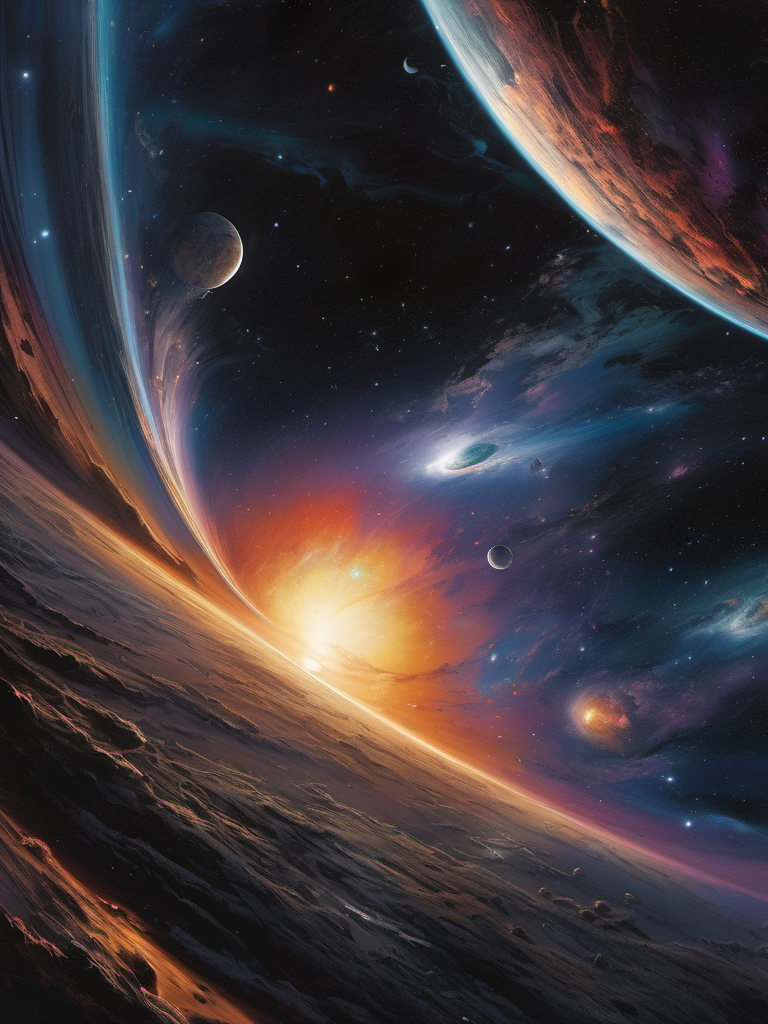
Generation parameters embedded in this image by AUTOMATIC1111 Stable Diffusion web UI or a fork of it (Forge, ...) (PNG 'parameters' text chunk):
A beautiful planet in a galaxy of swirling colors, poignant loneliness, stunning realism, cosmic chaos, emotional depth, 12K, hyperrealism, unforgettable, dark, introspective, in the style of mike deodato, realistic detail, realistic hyper-detailed rendering, realistic painted still lifes, insanely intricate
Negative prompt: blurry, plastic, grainy, duplicate, [deformed | disfigured], poorly drawn, [bad : wrong] anatomy, [extra | missing | floating | disconnected] limb, (mutated hands and fingers), text, name, signature, watermark, worst quality, jpeg artifacts, (boring composition, uninteresting:1.1)
Steps: 30, Sampler: DPM++ 2M Karras, CFG scale: 7, Seed: 2899307836, Size: 768x1024, Model hash: 31e35c80fc, Model: sd_xl_base_1.0, Version: v1.6.0-2-g4afaaf8a